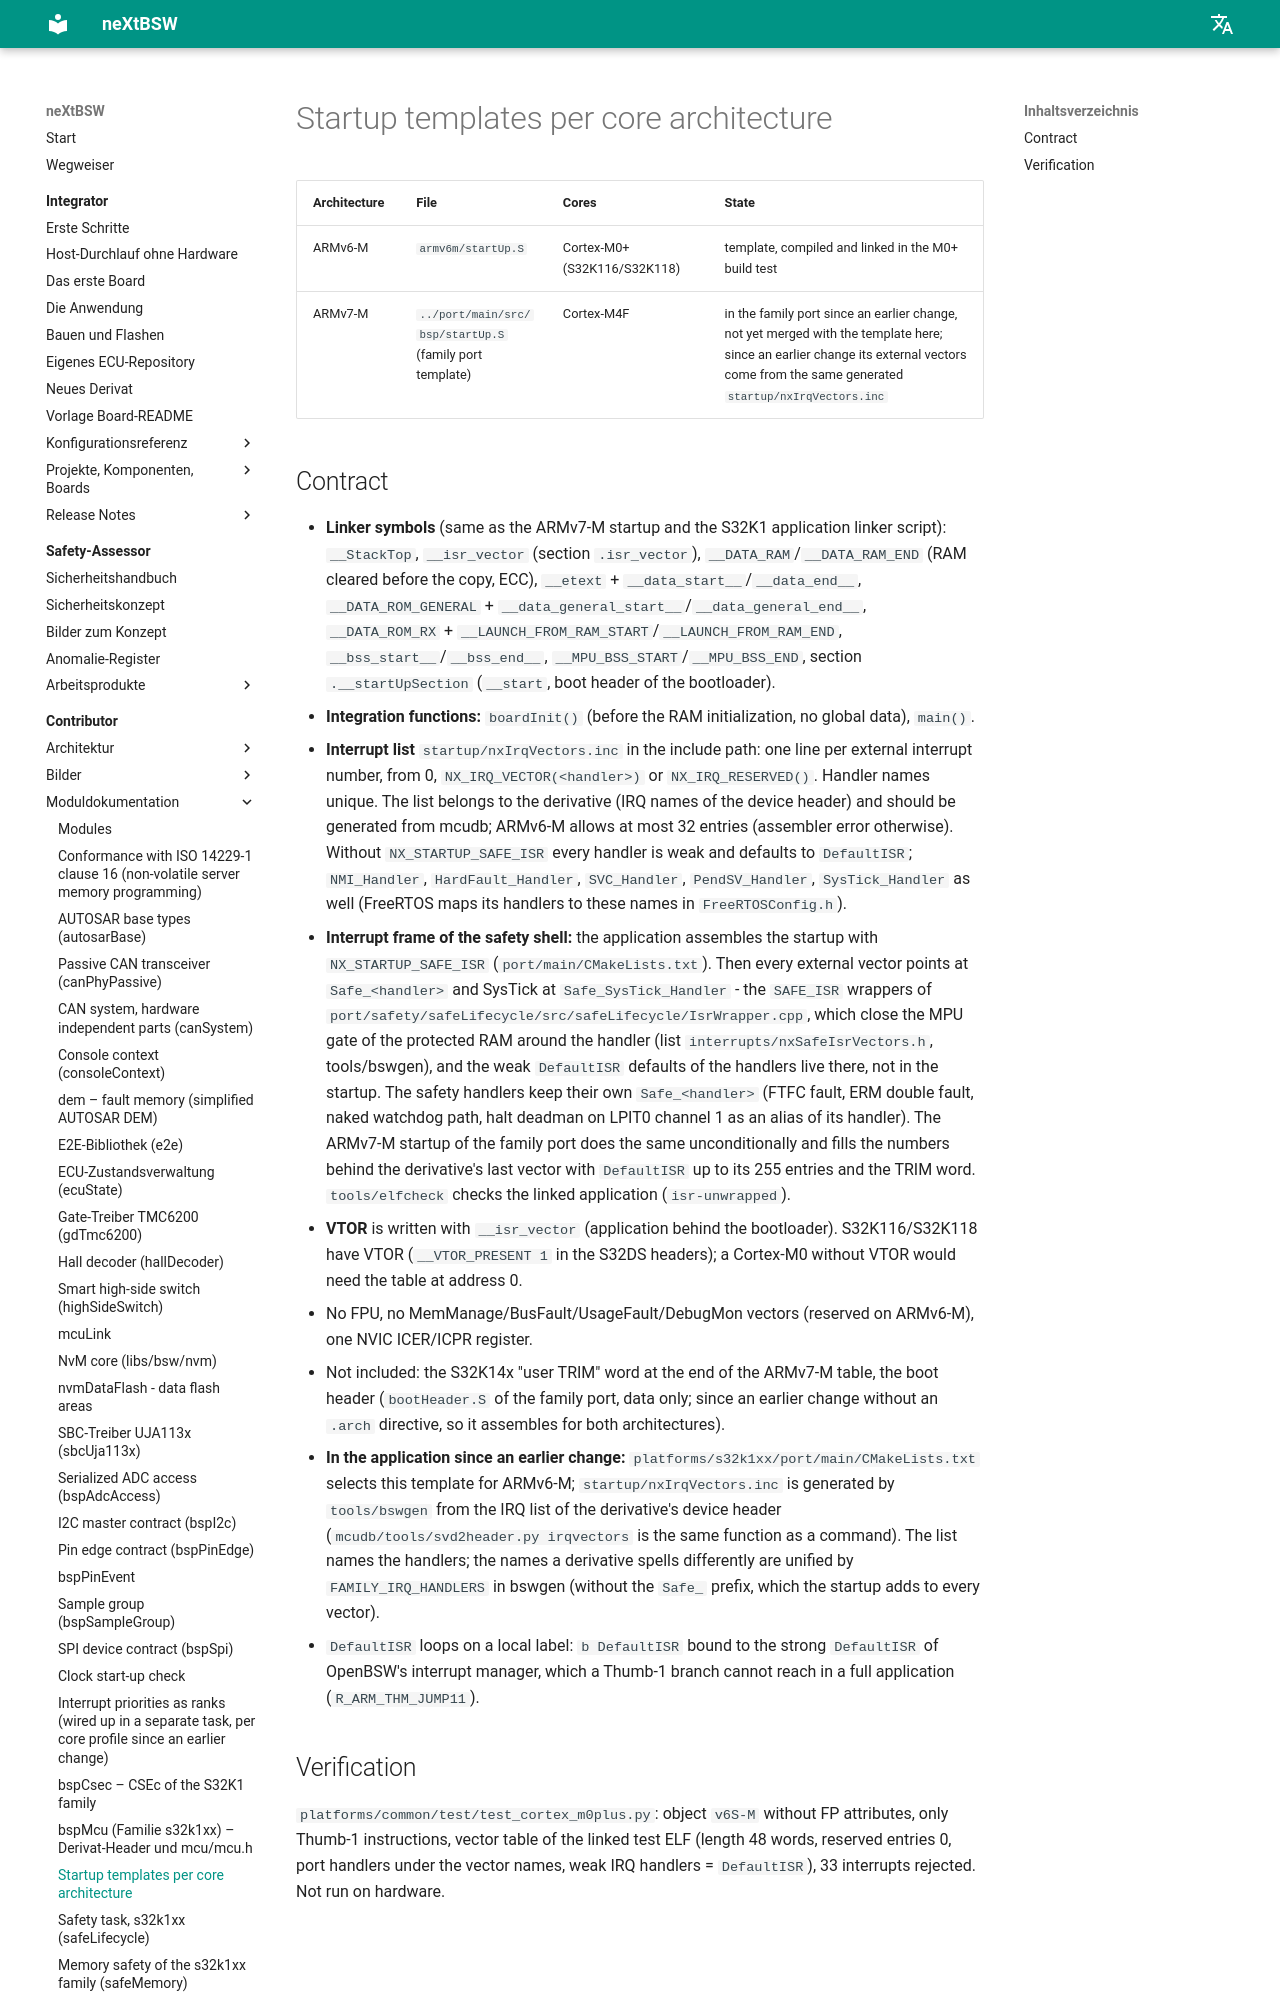

repository: danielsimonreinhardt/neXtBSW · page: 1.0.0/platforms/s32k1xx/startup/index.html · generator: mkdocs

# Startup templates per core architecture (PLAT-10)

| Architecture | File | Cores | State |
|---|---|---|---|
| ARMv6-M | `armv6m/startUp.S` | Cortex-M0+ (S32K116/S32K118) | template, compiled and linked in the M0+ build test |
| ARMv7-M | `../port/main/src/bsp/startUp.S` (family port template) | Cortex-M4F | in the family port since PLAT-23, not yet merged with the template here; since SYS-170 its external vectors come from the same generated `startup/nxIrqVectors.inc` |
